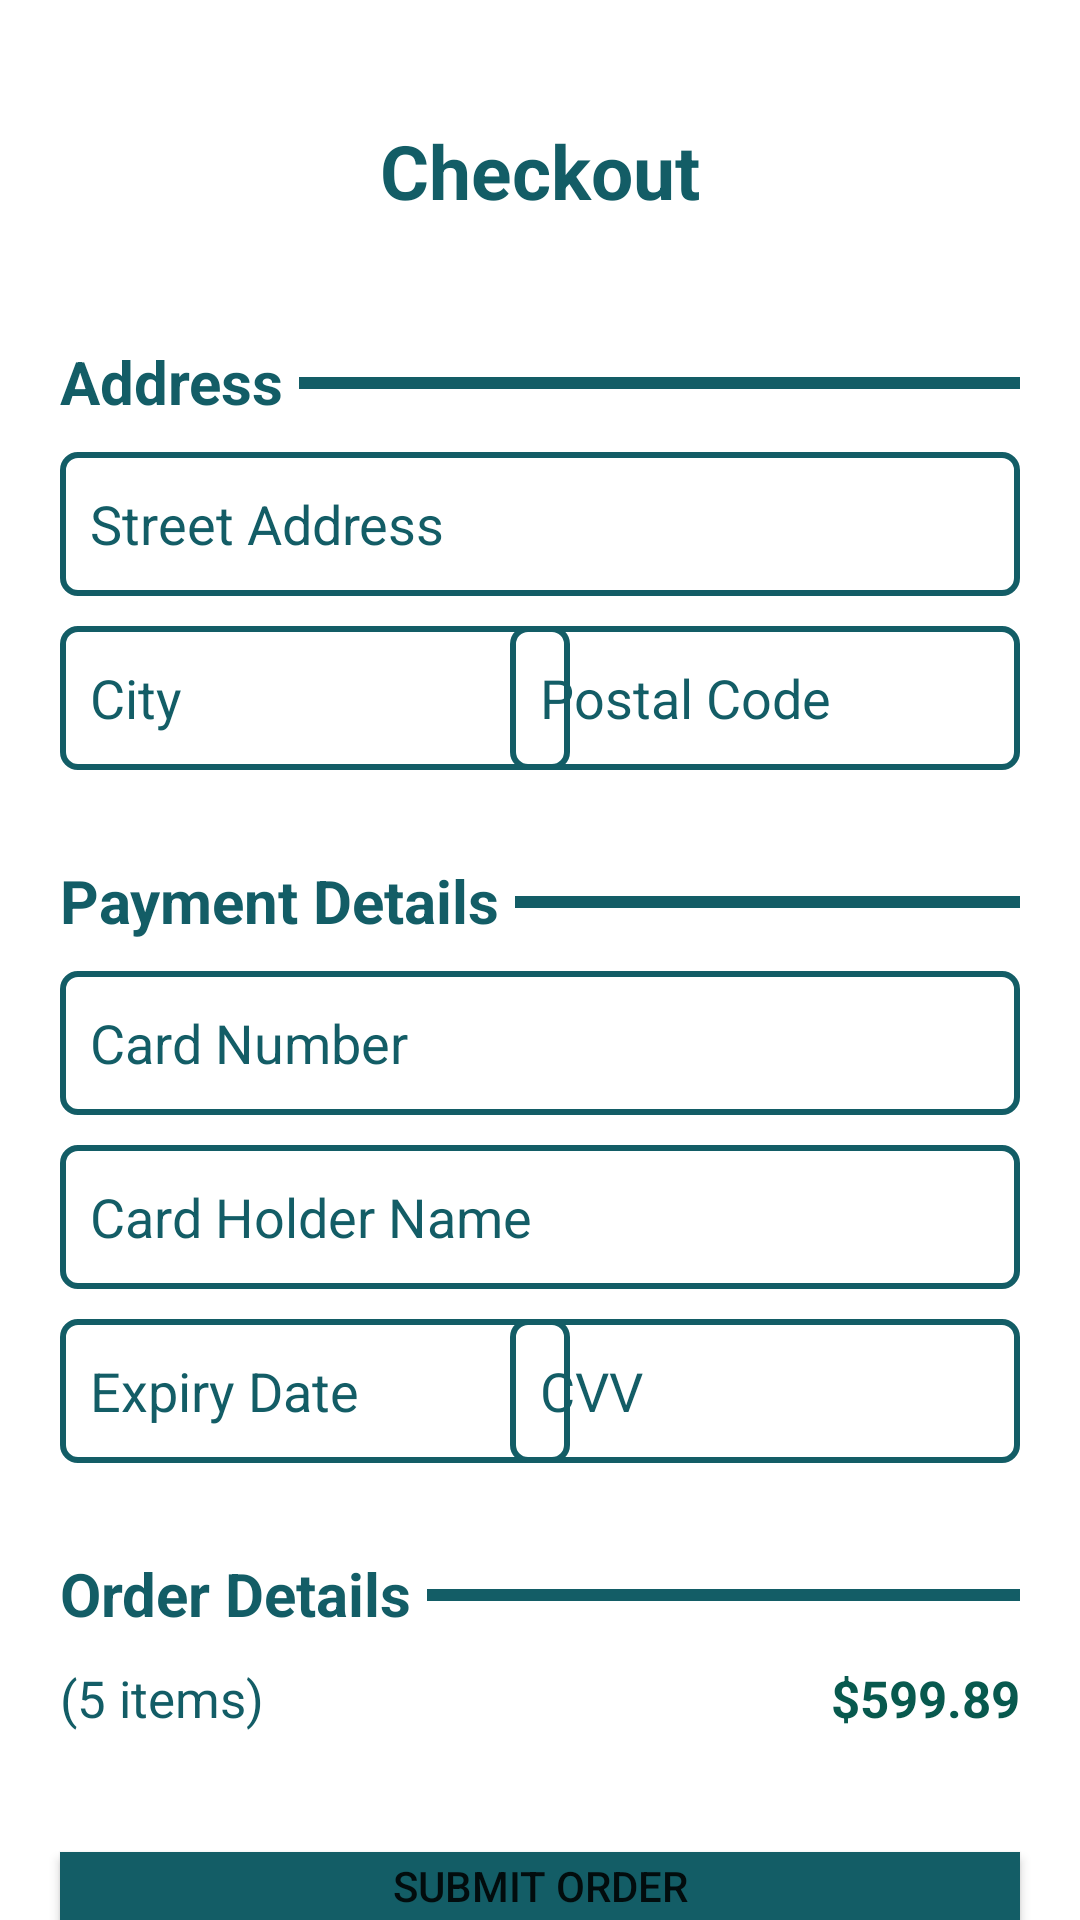

This screen was rendered from an Android layout file. Write that file and the resources it references.
<!-- AndroidManifest.xml: application theme Theme.EcommerceApp -->
<!-- res/layout/activity_checkout.xml -->
<?xml version="1.0" encoding="utf-8"?>
<androidx.constraintlayout.widget.ConstraintLayout xmlns:android="http://schemas.android.com/apk/res/android"
    android:layout_width="match_parent"
    android:layout_height="match_parent"
    xmlns:app="http://schemas.android.com/apk/res-auto"
    android:background="@color/background">

    <RelativeLayout
        android:layout_width="match_parent"
        android:layout_height="match_parent">

        <TextView
            android:id="@+id/checkout_title"
            android:layout_width="wrap_content"
            android:layout_height="wrap_content"
            android:layout_centerHorizontal="true"
            android:layout_marginTop="40dp"
            android:layout_marginBottom="10dp"
            android:text="@string/checkout"
            android:textColor="@color/primary"
            android:textSize="25sp"
            android:textStyle="bold" />

        <TextView
            android:id="@+id/address_title"
            android:layout_width="wrap_content"
            android:layout_height="wrap_content"
            android:layout_below="@id/checkout_title"
            android:layout_marginStart="20dp"
            android:layout_marginTop="30dp"
            android:text="@string/address"
            android:textColor="@color/primary"
            android:textSize="20sp"
            android:textStyle="bold" />

        <View
            android:id="@+id/line_break_address"
            android:layout_width="match_parent"
            android:layout_height="0dp"
            android:layout_marginStart="5dp"
            android:layout_alignEnd="@id/street_address"
            android:layout_marginTop="12dp"
            android:layout_marginBottom="11dp"
            android:background="@color/primary"
            android:layout_toEndOf="@id/address_title"
            android:layout_alignTop="@id/address_title"
            android:layout_alignBottom="@id/address_title" />

        <EditText
            android:id="@+id/street_address"
            android:layout_width="match_parent"
            android:layout_height="48dp"
            android:layout_below="@id/address_title"
            android:layout_alignStart="@id/address_title"
            android:layout_marginTop="10dp"
            android:layout_marginEnd="20dp"
            android:autofillHints="Street Address"
            android:background="@drawable/shape_account_input"
            android:hint="@string/street_address"
            android:inputType="text"
            android:paddingStart="10dp"
            android:paddingEnd="10dp"
            android:textColorHint="@color/primary" />

        <EditText
            android:id="@+id/city"
            android:layout_width="170dp"
            android:layout_height="48dp"
            android:layout_below="@id/street_address"
            android:layout_alignStart="@id/address_title"
            android:layout_marginTop="10dp"
            android:autofillHints="City"
            android:background="@drawable/shape_account_input"
            android:hint="@string/city"
            android:inputType="text"
            android:paddingStart="10dp"
            android:paddingEnd="10dp"
            android:textColorHint="@color/primary" />

        <EditText
            android:id="@+id/postal_code"
            android:layout_width="170dp"
            android:layout_height="48dp"
            android:layout_below="@id/street_address"
            android:layout_alignEnd="@id/street_address"
            android:layout_marginTop="10dp"
            android:autofillHints="Postal Code"
            android:background="@drawable/shape_account_input"
            android:hint="@string/postal_code"
            android:inputType="text"
            android:paddingStart="10dp"
            android:paddingEnd="10dp"
            android:textColorHint="@color/primary" />

        <TextView
            android:id="@+id/payment_title"
            android:layout_width="wrap_content"
            android:layout_height="wrap_content"
            android:layout_below="@id/city"
            android:layout_marginStart="20dp"
            android:layout_marginTop="30dp"
            android:text="@string/payment_details"
            android:textColor="@color/primary"
            android:textSize="20sp"
            android:textStyle="bold" />

        <View
            android:id="@+id/line_break_payment"
            android:layout_width="match_parent"
            android:layout_height="0dp"
            android:layout_marginStart="5dp"
            android:layout_alignEnd="@id/street_address"
            android:layout_marginTop="12dp"
            android:layout_marginBottom="11dp"
            android:background="@color/primary"
            android:layout_toEndOf="@id/payment_title"
            android:layout_alignTop="@id/payment_title"
            android:layout_alignBottom="@id/payment_title" />

        <EditText
            android:id="@+id/card_number"
            android:layout_width="match_parent"
            android:layout_height="48dp"
            android:layout_below="@id/payment_title"
            android:layout_alignStart="@id/payment_title"
            android:layout_marginTop="10dp"
            android:layout_marginEnd="20dp"
            android:autofillHints="Card Number"
            android:background="@drawable/shape_account_input"
            android:hint="@string/card_number"
            android:inputType="number"
            android:maxLength="16"
            android:paddingStart="10dp"
            android:paddingEnd="10dp"
            android:textColorHint="@color/primary" />

        <EditText
            android:id="@+id/cardholder"
            android:layout_width="match_parent"
            android:layout_height="48dp"
            android:layout_below="@id/card_number"
            android:layout_alignStart="@id/payment_title"
            android:layout_marginTop="10dp"
            android:layout_marginEnd="20dp"
            android:autofillHints="Card Holder Name"
            android:background="@drawable/shape_account_input"
            android:hint="@string/card_holder_name"
            android:inputType="text"
            android:paddingStart="10dp"
            android:paddingEnd="10dp"
            android:textColorHint="@color/primary" />

        <EditText
            android:id="@+id/card_expiry"
            android:layout_width="170dp"
            android:layout_height="48dp"
            android:layout_below="@id/cardholder"
            android:layout_alignStart="@id/payment_title"
            android:layout_marginTop="10dp"
            android:autofillHints="Expiry Date"
            android:background="@drawable/shape_account_input"
            android:hint="@string/expiry_date"
            android:inputType="text"
            android:paddingStart="10dp"
            android:paddingEnd="10dp"
            android:textColorHint="@color/primary" />

        <EditText
            android:id="@+id/card_cvv"
            android:layout_width="170dp"
            android:layout_height="48dp"
            android:layout_below="@id/cardholder"
            android:layout_alignEnd="@id/cardholder"
            android:layout_marginTop="10dp"
            android:autofillHints="CVV"
            android:background="@drawable/shape_account_input"
            android:hint="@string/cvv"
            android:inputType="number"
            android:maxLength="3"
            android:paddingStart="10dp"
            android:paddingEnd="10dp"
            android:textColorHint="@color/primary" />

        <TextView
            android:id="@+id/order_title"
            android:layout_width="wrap_content"
            android:layout_height="wrap_content"
            android:layout_below="@id/card_expiry"
            android:layout_marginStart="20dp"
            android:layout_marginTop="30dp"
            android:text="@string/order_details"
            android:textColor="@color/primary"
            android:textSize="20sp"
            android:textStyle="bold" />

        <View
            android:id="@+id/line_break_order"
            android:layout_width="match_parent"
            android:layout_height="0dp"
            android:layout_marginStart="5dp"
            android:layout_alignEnd="@id/street_address"
            android:layout_marginTop="12dp"
            android:layout_marginBottom="11dp"
            android:background="@color/primary"
            android:layout_toEndOf="@id/order_title"
            android:layout_alignTop="@id/order_title"
            android:layout_alignBottom="@id/order_title" />

        <TextView
            android:id="@+id/order_size_checkout"
            android:layout_width="wrap_content"
            android:layout_height="wrap_content"
            android:layout_alignStart="@id/order_title"
            android:layout_below="@id/order_title"
            android:text="@string/order_size"
            android:textColor="@color/primary"
            android:layout_marginTop="10dp"
            android:textSize="17sp" />

        <TextView
            android:id="@+id/order_total_checkout"
            android:layout_width="wrap_content"
            android:layout_height="wrap_content"
            android:layout_alignEnd="@id/line_break_order"
            android:layout_alignTop="@id/order_size_checkout"
            android:layout_alignBottom="@id/order_size_checkout"
            android:layout_below="@id/order_title"
            android:text="@string/price"
            android:textColor="@color/money_green"
            android:textStyle="bold"
            android:textSize="17sp" />

        <Button
            android:id="@+id/submit_order_button"
            android:layout_width="wrap_content"
            android:layout_height="wrap_content"
            android:layout_below="@id/order_size_checkout"
            android:layout_alignStart="@id/order_size_checkout"
            android:layout_alignEnd="@id/order_total_checkout"
            android:text="@string/submit_order"
            android:background="@color/primary"
            app:backgroundTint="@color/primary"
            android:minHeight="48dp"
            android:layout_marginTop="40dp" />
    </RelativeLayout>

</androidx.constraintlayout.widget.ConstraintLayout>
<!-- resources referenced by this layout -->
<resources>
  <color name="money_green">#08594E</color>
  <color name="primary">#135D66</color>
  <!-- drawable shape_account_input (drawable) -->
  <?xml version="1.0" encoding="utf-8"?>
  <shape xmlns:android="http://schemas.android.com/apk/res/android">
      <stroke
          android:color="@color/primary"
          android:width="2dp" />
      <corners android:radius="5dp" />
  </shape>
  <string name="address">Address</string>
  <string name="card_holder_name">Card Holder Name</string>
  <string name="card_number">Card Number</string>
  <string name="checkout">Checkout</string>
  <string name="city">City</string>
  <string name="cvv">CVV</string>
  <string name="expiry_date">Expiry Date</string>
  <string name="order_details">Order Details</string>
  <string name="order_size">(5 items)</string>
  <string name="payment_details">Payment Details</string>
  <string name="postal_code">Postal Code</string>
  <string name="price">$599.89</string>
  <string name="street_address">Street Address</string>
  <string name="submit_order">Submit Order</string>
  <style name="Theme.EcommerceApp" parent="Base.Theme.EcommerceApp" />
  <style name="Base.Theme.EcommerceApp" parent="Theme.MaterialComponents.DayNight.NoActionBar">
          <item name="drawerArrowStyle">@style/DrawerArrowStyleCustom</item>
          <item name="toolbarStyle">@style/Widget.MaterialComponents.Toolbar.Primary</item>
          <item name="searchViewStyle">@style/SearchViewCustom</item>
      </style>
  <style name="DrawerArrowStyleCustom" parent="Widget.AppCompat.DrawerArrowToggle">
          <item name="color">@color/white</item>
          <item name="android:textColor">@color/white</item>
      </style>
  <style name="SearchViewCustom" parent="Widget.AppCompat.SearchView">
          <item name="searchHintIcon">@drawable/ic_search</item>
      </style>
  <color name="white">#FFFFFFFF</color>
</resources>
